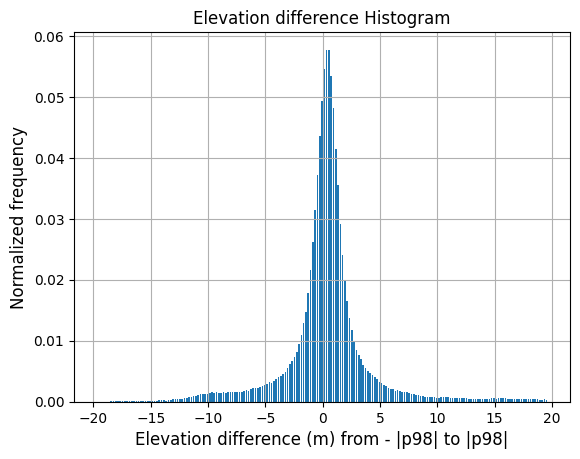

Values plotted in this chart, from the file beside it:
Bins, Normalized PDF values
-19.76, 0.0
-19.56, 0.0
-19.36, 0.0
-19.16, 0.0
-18.96, 0.0
-18.76, 1.2055019107205285e-05
-18.56, 0.0001206
-18.36, 0.0001314
-18.16, 0.000129
-17.96, 9.28236471254807e-05
-17.76, 0.0001097
-17.56, 7.715212228611382e-05
-17.36, 7.353561655395224e-05
-17.16, 9.28236471254807e-05
-16.96, 0.0001049
-16.76, 9.402914903620122e-05
-16.56, 9.764565476836281e-05
-16.36, 7.835762419683435e-05
-16.16, 9.041264330403964e-05
-15.96, 0.0001001
-15.76, 0.0001326
-15.56, 0.0001218
-15.36, 0.000141
-15.16, 0.000176
-14.96, 0.0001567
-14.76, 0.0001531
-14.56, 0.0001579
-14.36, 0.0002037
-14.16, 0.000211
-13.96, 0.0002061
-13.76, 0.0001977
-13.56, 0.0003038
-13.36, 0.0003255
-13.16, 0.0003749
-12.96, 0.0003701
-12.76, 0.0004026
-12.56, 0.0004376
-12.36, 0.000522
-12.16, 0.0005533
-11.96, 0.0006148
-11.76, 0.0007125
-11.56, 0.0007739
-11.36, 0.0009053
-11.16, 0.0009994
-10.96, 0.001125
-10.76, 0.001253
-10.56, 0.001278
-10.36, 0.001296
-10.16, 0.001318
-9.956, 0.001424
-9.756, 0.001572
-9.556, 0.001504
-9.356, 0.001566
-9.156, 0.001507
-8.956, 0.001466
-8.756, 0.001572
-8.556, 0.001466
-8.356, 0.00156
-8.156, 0.001561
-7.956, 0.00157
... 137 more rows
